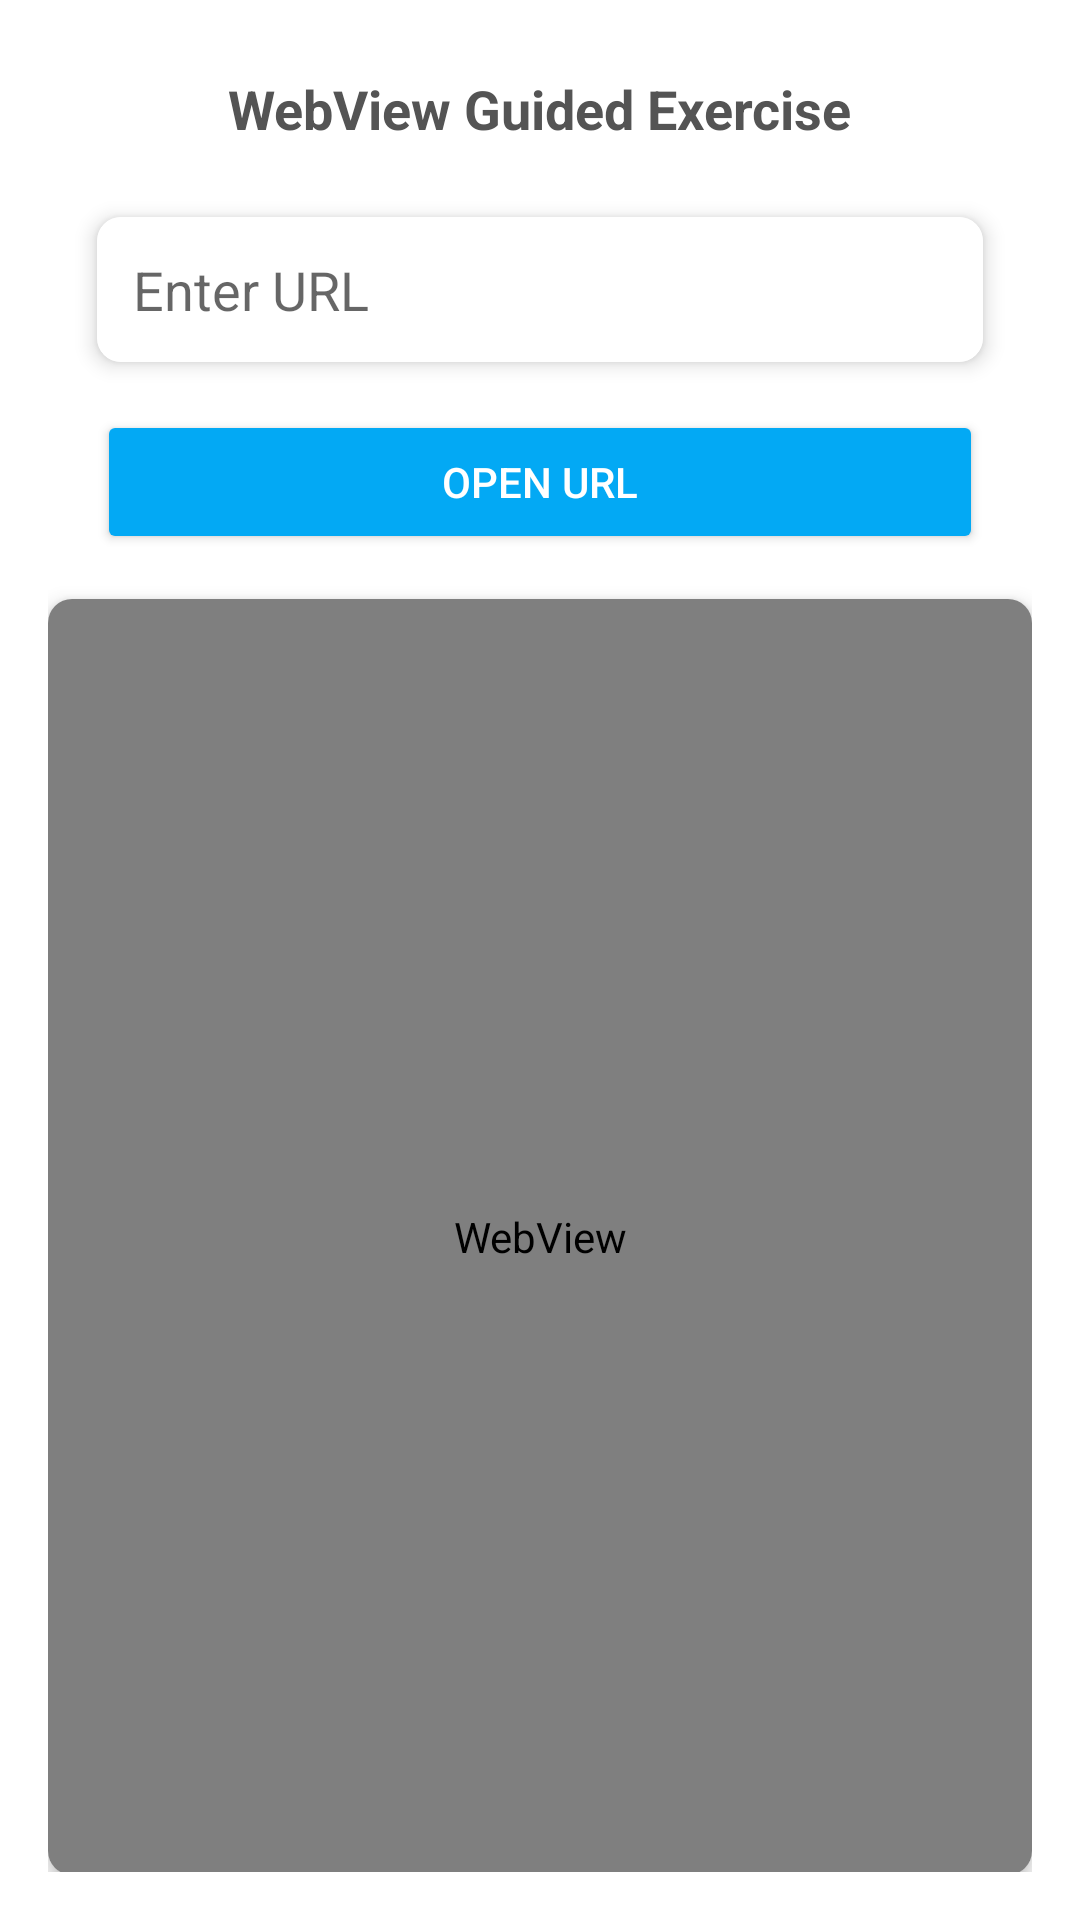

Write the Android layout XML for this screen, with the resource values it uses.
<!-- AndroidManifest.xml: application theme Theme.ElectiveFinals -->
<!-- res/layout/activity_tenth_guided_exercise.xml -->
<?xml version="1.0" encoding="utf-8"?>
<androidx.constraintlayout.widget.ConstraintLayout xmlns:android="http://schemas.android.com/apk/res/android"
    xmlns:app="http://schemas.android.com/apk/res-auto"
    xmlns:tools="http://schemas.android.com/tools"
    android:id="@+id/main"
    android:layout_width="match_parent"
    android:layout_height="match_parent"
    android:padding="16dp"
    android:background="@android:color/white"
    tools:context=".TenthGuidedExercise">

    
    <TextView
        android:id="@+id/textView3"
        android:layout_width="wrap_content"
        android:layout_height="wrap_content"
        android:padding="8dp"
        android:text="WebView Guided Exercise"
        android:textColor="#545454"
        android:textSize="18sp"
        android:textStyle="bold"
        app:layout_constraintEnd_toEndOf="parent"
        app:layout_constraintStart_toStartOf="parent"
        app:layout_constraintTop_toTopOf="parent" />

    
    <androidx.cardview.widget.CardView
        android:id="@+id/cardInputContainer"
        android:layout_width="0dp"
        android:layout_height="wrap_content"
        app:cardCornerRadius="8dp"
        app:cardElevation="4dp"
        app:layout_constraintTop_toBottomOf="@id/textView3"
        app:layout_constraintStart_toStartOf="parent"
        app:layout_constraintEnd_toEndOf="parent"
        app:layout_constraintWidth_percent="0.9"
        android:layout_marginTop="16dp">

        <AutoCompleteTextView
            android:id="@+id/actvURLGE10"
            android:layout_width="match_parent"
            android:layout_height="wrap_content"
            android:hint="Enter URL"
            android:inputType="textWebEditText"
            android:padding="12dp"
            android:background="@android:color/white" />

    </androidx.cardview.widget.CardView>

    
    <Button
        android:id="@+id/btnOpenURLGE10"
        android:layout_width="0dp"
        android:layout_height="wrap_content"
        android:layout_marginTop="16dp"
        android:backgroundTint="#03A9F4"
        android:padding="12dp"
        android:text="Open URL"
        android:textColor="@android:color/white"
        app:layout_constraintEnd_toEndOf="parent"
        app:layout_constraintStart_toStartOf="parent"
        app:layout_constraintTop_toBottomOf="@id/cardInputContainer"
        app:layout_constraintWidth_percent="0.9" />

    
    <androidx.cardview.widget.CardView
        android:id="@+id/cardWebViewContainer"
        android:layout_width="0dp"
        android:layout_height="0dp"
        app:cardCornerRadius="8dp"
        app:cardElevation="4dp"
        app:layout_constraintTop_toBottomOf="@id/btnOpenURLGE10"
        app:layout_constraintStart_toStartOf="parent"
        app:layout_constraintEnd_toEndOf="parent"
        app:layout_constraintBottom_toBottomOf="parent"
        app:layout_constraintHeight_percent="0.7"
        android:layout_marginTop="16dp">

        <WebView
            android:id="@+id/webView"
            android:layout_width="match_parent"
            android:layout_height="match_parent"
            android:padding="8dp"
            android:background="@android:color/white" />

    </androidx.cardview.widget.CardView>

</androidx.constraintlayout.widget.ConstraintLayout>
<!-- resources referenced by this layout -->
<resources>
  <style name="Theme.ElectiveFinals" parent="Theme.MaterialComponents.DayNight.DarkActionBar">
          
          <item name="colorPrimary">@color/purple_500</item>
          <item name="colorPrimaryVariant">@color/purple_700</item>
          <item name="colorOnPrimary">@color/white</item>
          
          <item name="colorSecondary">@color/teal_200</item>
          <item name="colorSecondaryVariant">@color/teal_700</item>
          <item name="colorOnSecondary">@color/black</item>
          
          <item name="android:statusBarColor">?attr/colorPrimaryVariant</item>
          
      </style>
  <color name="purple_500">#FF6200EE</color>
  <color name="purple_700">#FF3700B3</color>
  <color name="white">#FFFFFF</color>
  <color name="teal_200">#FF03DAC5</color>
  <color name="teal_700">#FF018786</color>
  <color name="black">#000000</color>
</resources>
